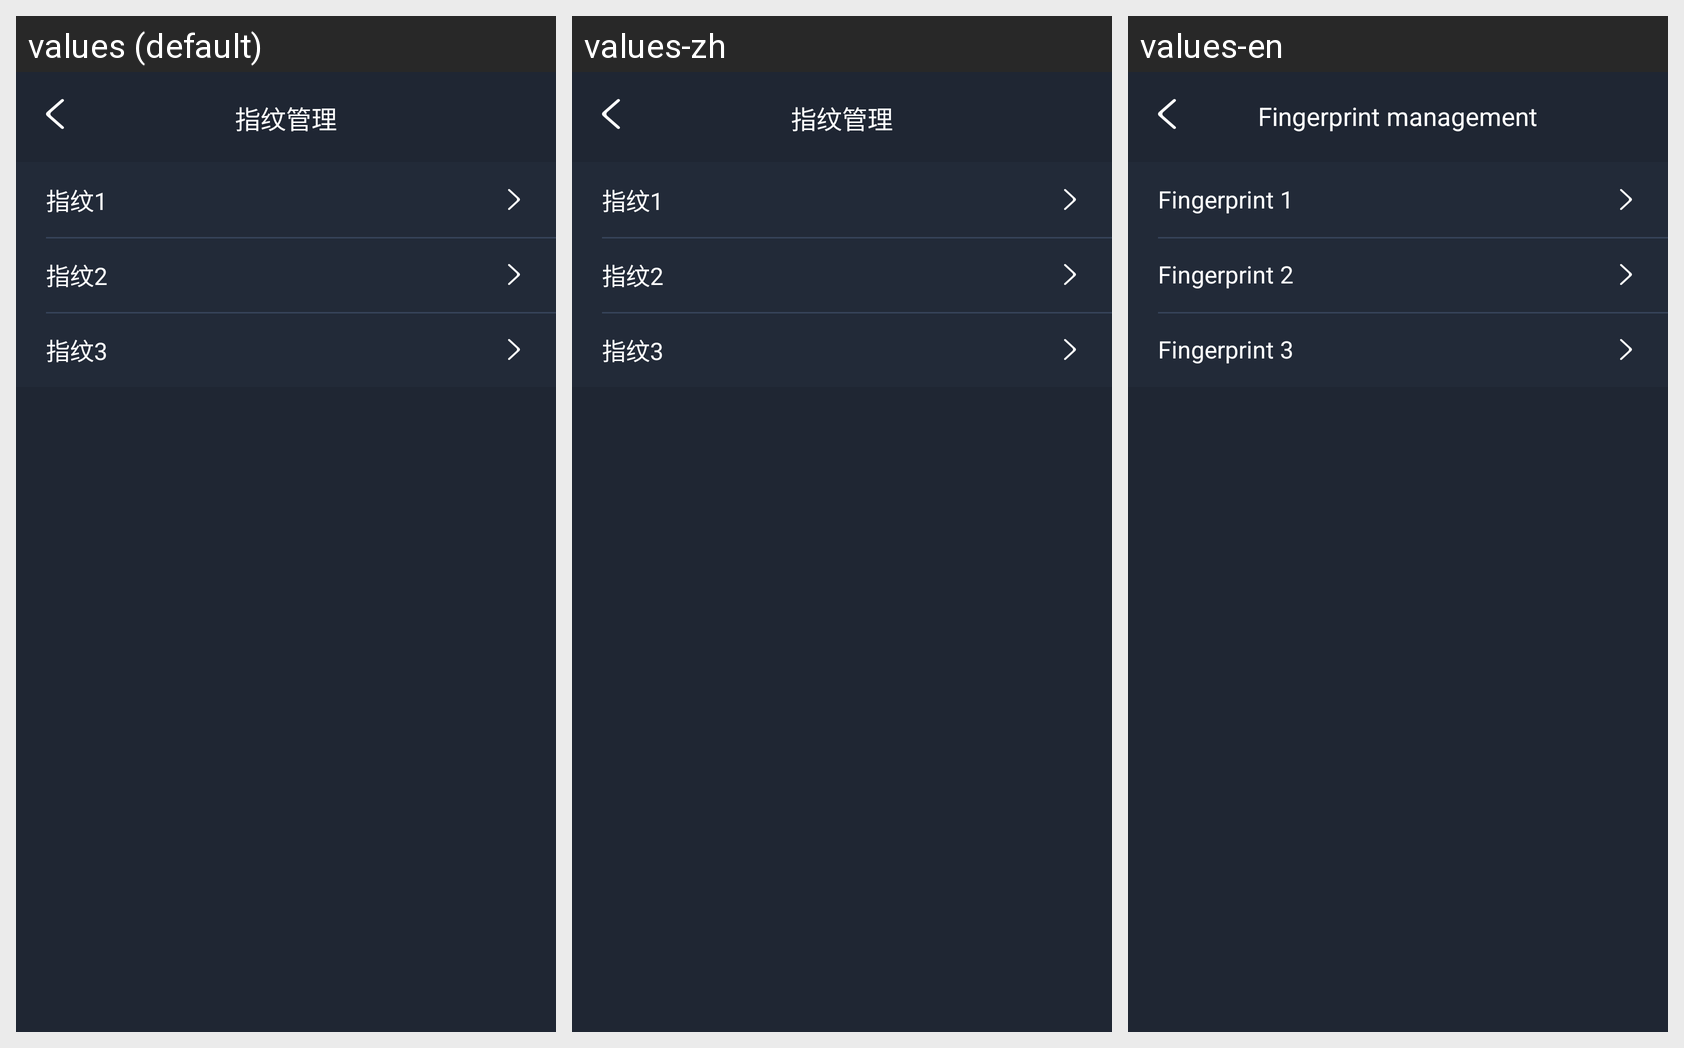

This grid shows one Android layout under several languages. Give, for every string resource on the screen, its name, the default text and each shown locale's text.
Android screen res/layout/activity_fingerprints.xml rendered under 3 locales, left to right: values (default), values-zh, values-en. Device: Nexus 5 (rendered at 1080×1920; each locale shown at half size, 540×960, under a caption strip naming it); theme android:Theme.NoTitleBar.
Strings drawn on this screen, with the default value and each locale's value (text and hints the layout hard-codes, and strings that could not be matched under every locale, appear in the picture but are not listed):

f520
  values: 指纹管理
  values-zh: 指纹管理
  values-en: Fingerprint management

zw1
  values: 指纹1
  values-zh: 指纹1
  values-en: Fingerprint 1

zw2
  values: 指纹2
  values-zh: 指纹2
  values-en: Fingerprint 2

zw3
  values: 指纹3
  values-zh: 指纹3
  values-en: Fingerprint 3
